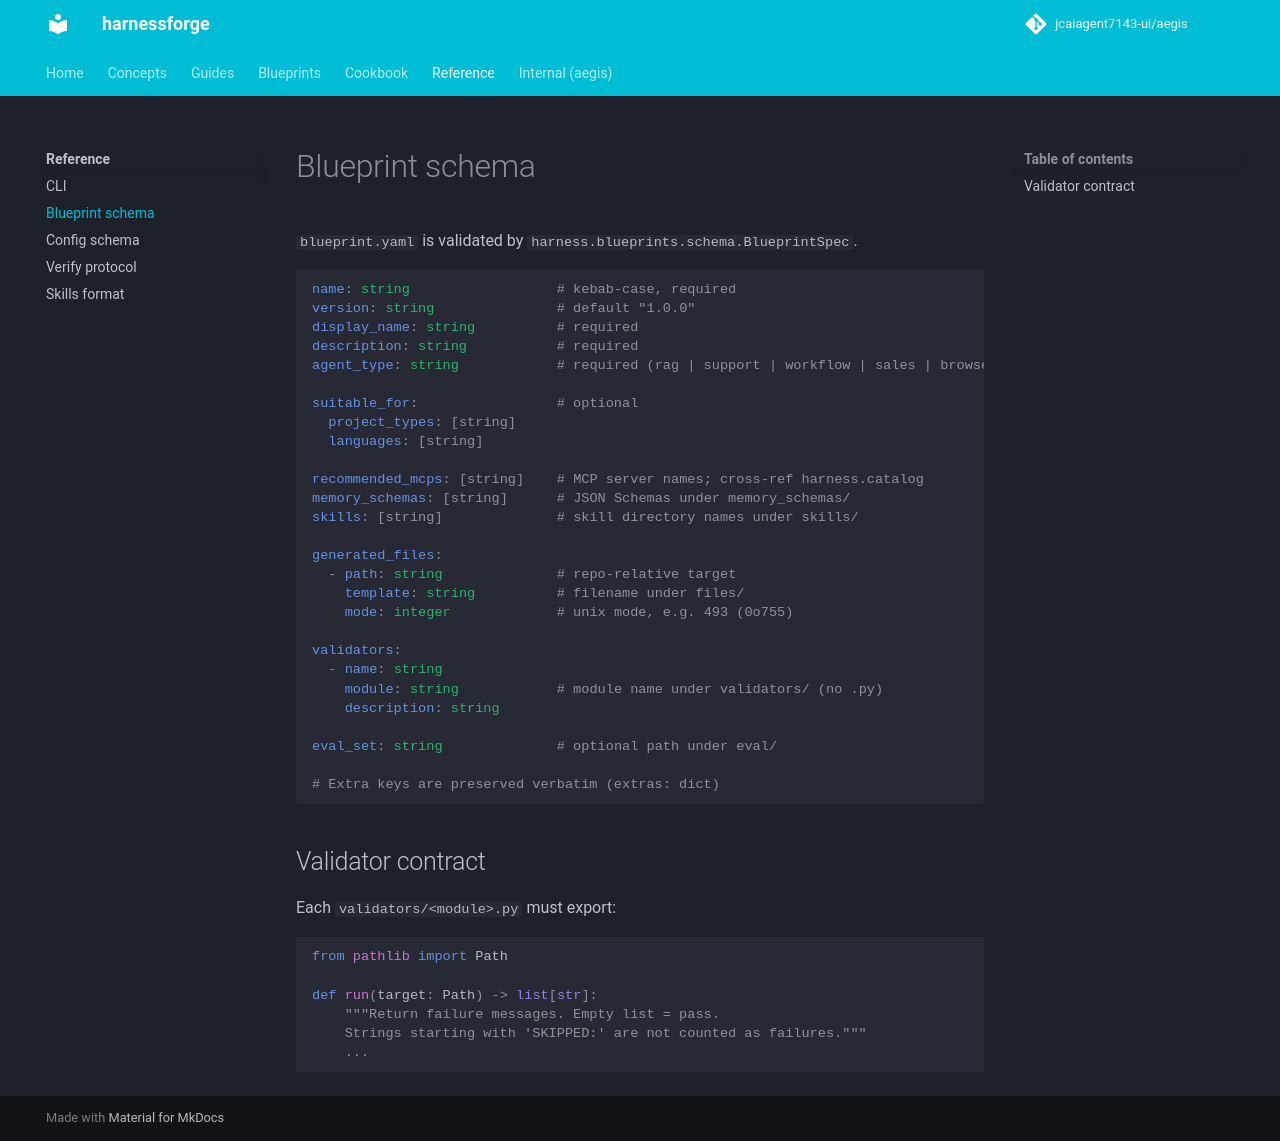

repository: jcaiagent7143-ui/harnessforge · page: reference/blueprint-schema/index.html · generator: mkdocs

# Blueprint schema

`blueprint.yaml` is validated by `harness.blueprints.schema.BlueprintSpec`.

```yaml
name: string                  # kebab-case, required
version: string               # default "1.0.0"
display_name: string          # required
description: string           # required
agent_type: string            # required (rag | support | workflow | sales | browser | finance | other)

suitable_for:                 # optional
  project_types: [string]
  languages: [string]

recommended_mcps: [string]    # MCP server names; cross-ref harness.catalog
memory_schemas: [string]      # JSON Schemas under memory_schemas/
skills: [string]              # skill directory names under skills/

generated_files:
  - path: string              # repo-relative target
    template: string          # filename under files/
    mode: integer             # unix mode, e.g. 493 (0o755)

validators:
  - name: string
    module: string            # module name under validators/ (no .py)
    description: string

eval_set: string              # optional path under eval/

# Extra keys are preserved verbatim (extras: dict)
```

## Validator contract

Each `validators/<module>.py` must export:

```python
from pathlib import Path

def run(target: Path) -> list[str]:
    """Return failure messages. Empty list = pass.
    Strings starting with 'SKIPPED:' are not counted as failures."""
    ...
```
